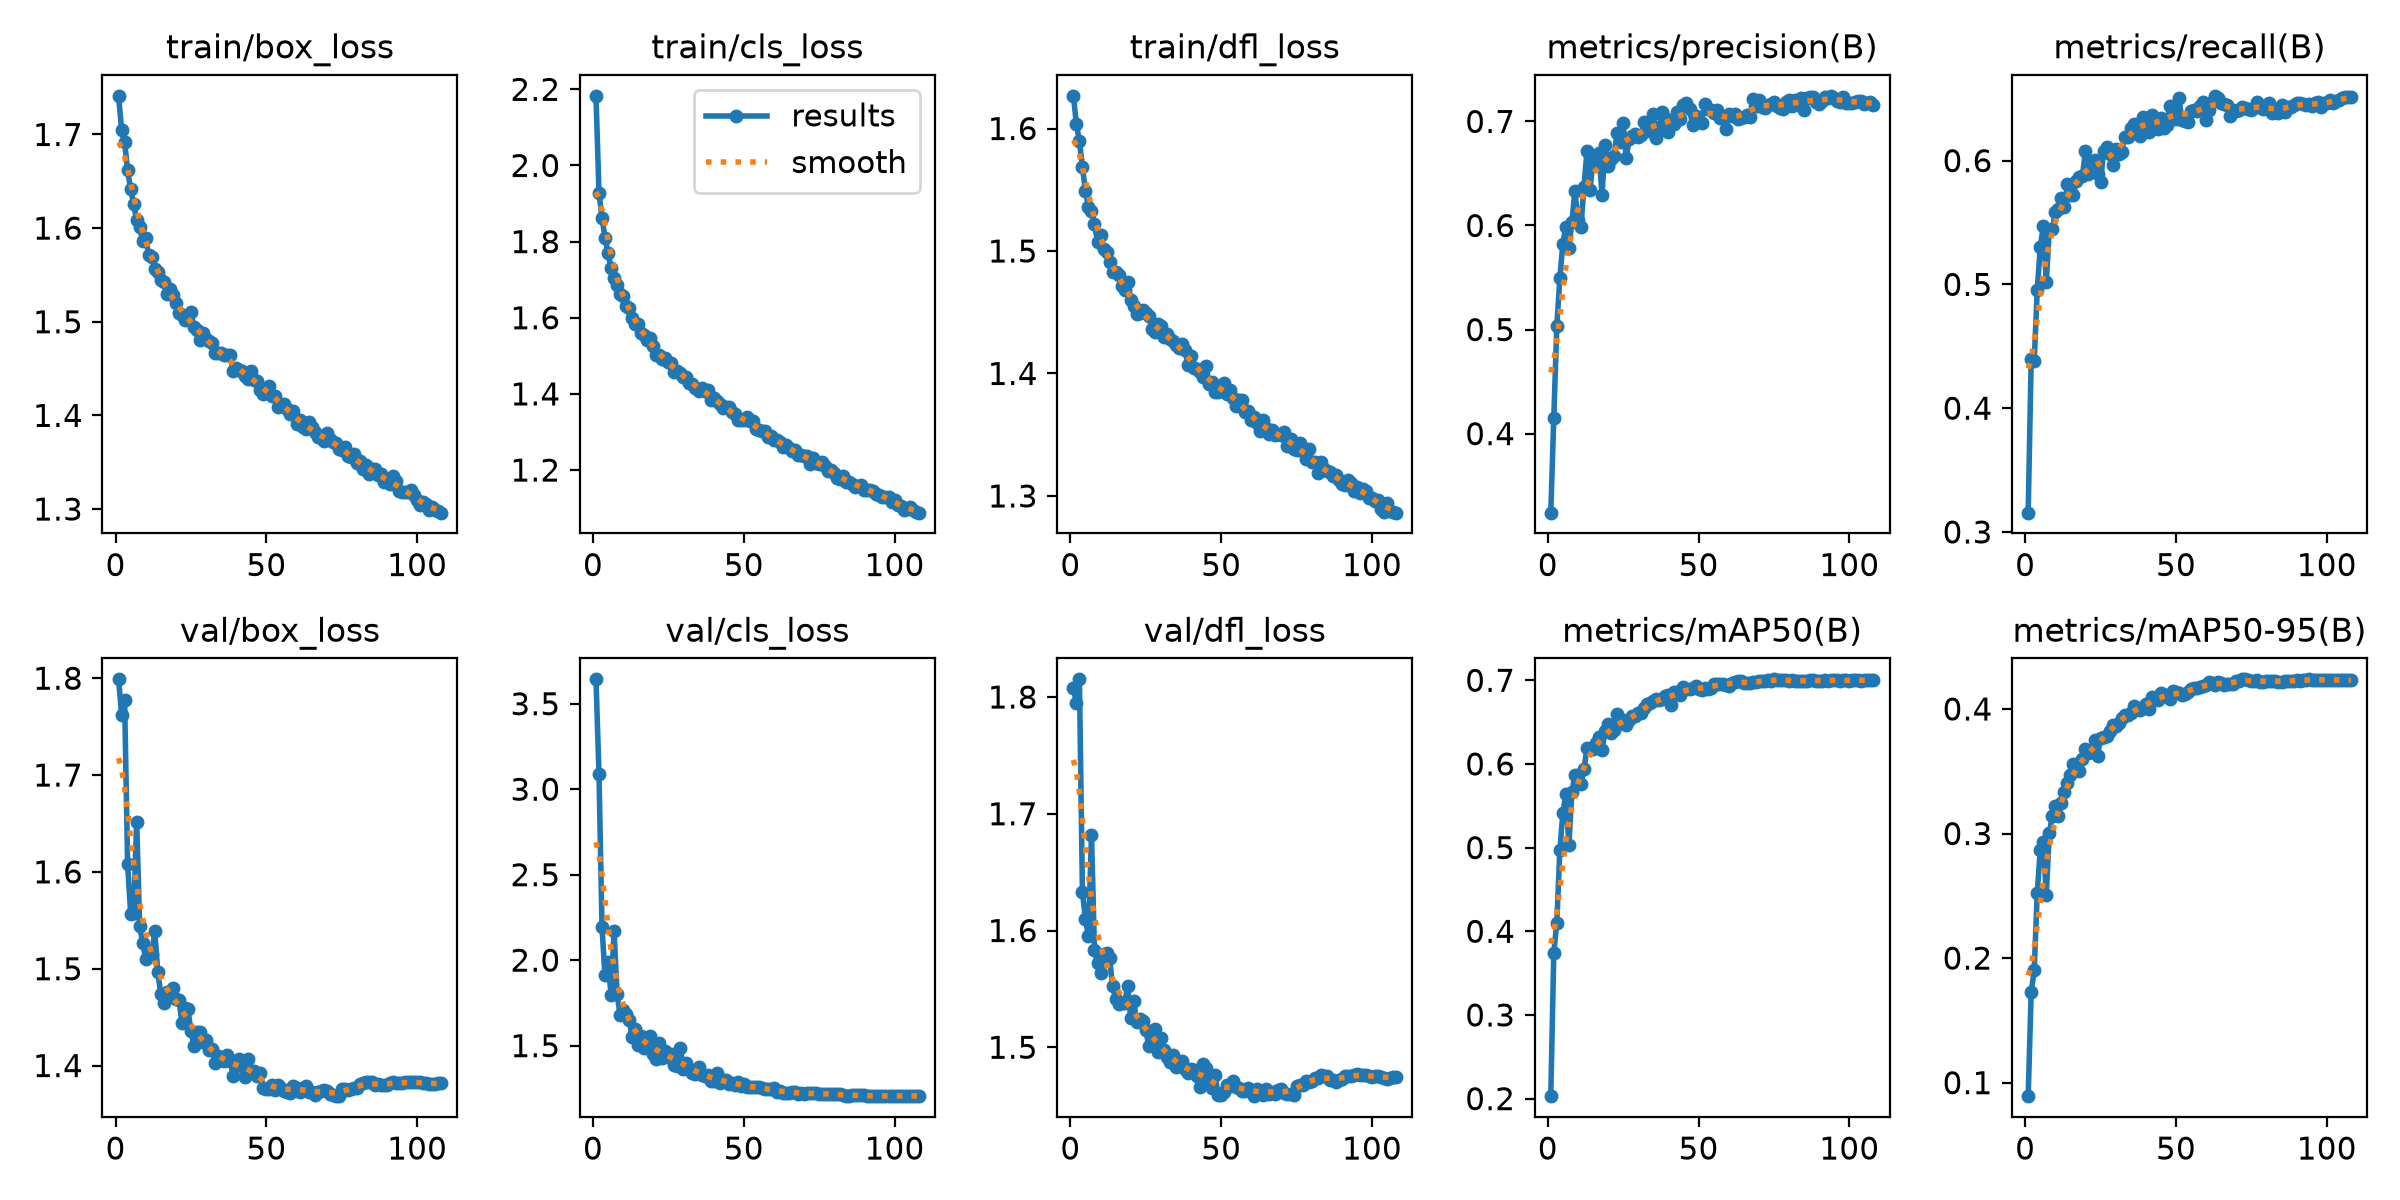

Values plotted in this chart, from the file beside it:
epoch, time, train/box_loss, train/cls_loss, train/dfl_loss, metrics/precision(B), metrics/recall(B), metrics/mAP50(B), metrics/mAP50-95(B), val/box_loss, val/cls_loss, val/dfl_loss, lr/pg0, lr/pg1, lr/pg2
1, 192, 1.741, 2.183, 1.627, 0.3241, 0.3156, 0.203, 0.08917, 1.799, 3.643, 1.808, 0.0003328, 0.0003328, 0.06705
2, 421.6, 1.705, 1.928, 1.604, 0.4153, 0.4398, 0.3744, 0.1726, 1.762, 3.089, 1.795, 0.0006661, 0.0006661, 0.03405
3, 552.9, 1.692, 1.862, 1.59, 0.5033, 0.438, 0.4103, 0.1902, 1.777, 2.192, 1.815, 0.0009991, 0.0009991, 0.001049
4, 684.5, 1.662, 1.811, 1.569, 0.5491, 0.4952, 0.4968, 0.252, 1.608, 1.911, 1.633, 0.000999, 0.000999, 0.000999
5, 820.4, 1.641, 1.769, 1.549, 0.5827, 0.53, 0.5408, 0.2868, 1.557, 1.989, 1.61, 0.0009983, 0.0009983, 0.0009983
6, 947.1, 1.625, 1.731, 1.536, 0.5985, 0.5469, 0.5645, 0.2929, 1.558, 1.799, 1.595, 0.0009973, 0.0009973, 0.0009973
7, 1078, 1.608, 1.706, 1.533, 0.5787, 0.5019, 0.5032, 0.251, 1.652, 2.172, 1.682, 0.0009961, 0.0009961, 0.0009961
8, 1204, 1.601, 1.687, 1.522, 0.603, 0.5442, 0.5664, 0.3003, 1.544, 1.8, 1.583, 0.0009947, 0.0009947, 0.0009947
9, 1336, 1.586, 1.663, 1.508, 0.6334, 0.5444, 0.587, 0.3141, 1.526, 1.681, 1.572, 0.0009931, 0.0009931, 0.0009931
10, 1465, 1.589, 1.657, 1.513, 0.6049, 0.5583, 0.5871, 0.3219, 1.51, 1.706, 1.564, 0.0009912, 0.0009912, 0.0009912
11, 1595, 1.571, 1.632, 1.501, 0.5987, 0.561, 0.5764, 0.3141, 1.516, 1.685, 1.58, 0.0009892, 0.0009892, 0.0009892
12, 1721, 1.569, 1.624, 1.499, 0.6373, 0.5699, 0.5937, 0.3243, 1.515, 1.651, 1.581, 0.0009869, 0.0009869, 0.0009869
13, 1841, 1.556, 1.6, 1.491, 0.6713, 0.5621, 0.6185, 0.3334, 1.539, 1.551, 1.576, 0.0009844, 0.0009844, 0.0009844
14, 1969, 1.553, 1.583, 1.483, 0.6345, 0.5808, 0.6177, 0.3404, 1.496, 1.599, 1.552, 0.0009818, 0.0009818, 0.0009818
15, 2094, 1.544, 1.582, 1.483, 0.662, 0.5719, 0.6183, 0.3473, 1.474, 1.502, 1.541, 0.0009789, 0.0009789, 0.0009789
16, 2219, 1.542, 1.559, 1.48, 0.6593, 0.5725, 0.6256, 0.3559, 1.465, 1.553, 1.537, 0.0009758, 0.0009758, 0.0009758
17, 2343, 1.53, 1.554, 1.472, 0.6693, 0.5836, 0.6327, 0.3529, 1.476, 1.485, 1.538, 0.0009725, 0.0009725, 0.0009725
18, 2468, 1.535, 1.54, 1.468, 0.6291, 0.5868, 0.6167, 0.3502, 1.472, 1.513, 1.538, 0.000969, 0.000969, 0.000969
19, 2593, 1.529, 1.546, 1.475, 0.6777, 0.5878, 0.6396, 0.3602, 1.48, 1.556, 1.552, 0.0009652, 0.0009652, 0.0009652
20, 2719, 1.52, 1.525, 1.46, 0.6576, 0.6078, 0.6474, 0.3682, 1.469, 1.453, 1.525, 0.0009613, 0.0009613, 0.0009613
21, 2845, 1.509, 1.503, 1.455, 0.6638, 0.5891, 0.6375, 0.3645, 1.468, 1.419, 1.54, 0.0009572, 0.0009572, 0.0009572
22, 2967, 1.507, 1.503, 1.449, 0.6669, 0.5989, 0.6401, 0.3655, 1.444, 1.514, 1.522, 0.0009529, 0.0009529, 0.0009529
23, 3091, 1.502, 1.492, 1.45, 0.689, 0.6007, 0.6592, 0.3754, 1.46, 1.43, 1.524, 0.0009484, 0.0009484, 0.0009484
24, 3216, 1.506, 1.495, 1.452, 0.6801, 0.5894, 0.6486, 0.3626, 1.458, 1.469, 1.523, 0.0009437, 0.0009437, 0.0009437
25, 3340, 1.51, 1.484, 1.449, 0.6989, 0.5824, 0.6531, 0.377, 1.435, 1.435, 1.515, 0.0009388, 0.0009388, 0.0009388
26, 3465, 1.494, 1.48, 1.447, 0.665, 0.6075, 0.6466, 0.3775, 1.421, 1.452, 1.501, 0.0009337, 0.0009337, 0.0009337
27, 3584, 1.491, 1.458, 1.437, 0.6827, 0.6109, 0.6524, 0.3787, 1.435, 1.384, 1.508, 0.0009284, 0.0009284, 0.0009284
28, 3707, 1.481, 1.459, 1.434, 0.6857, 0.6057, 0.6576, 0.3826, 1.434, 1.378, 1.516, 0.0009229, 0.0009229, 0.0009229
29, 3828, 1.488, 1.455, 1.44, 0.6883, 0.5961, 0.6571, 0.3874, 1.424, 1.484, 1.496, 0.0009173, 0.0009173, 0.0009173
30, 3948, 1.481, 1.445, 1.439, 0.6854, 0.6096, 0.6608, 0.3864, 1.426, 1.362, 1.508, 0.0009115, 0.0009115, 0.0009115
31, 4070, 1.479, 1.445, 1.429, 0.6865, 0.6052, 0.6605, 0.3884, 1.416, 1.399, 1.498, 0.0009055, 0.0009055, 0.0009055
32, 4190, 1.477, 1.429, 1.432, 0.6998, 0.607, 0.6673, 0.3931, 1.417, 1.361, 1.492, 0.0008993, 0.0008993, 0.0008993
33, 4314, 1.467, 1.427, 1.428, 0.6922, 0.6195, 0.6721, 0.3952, 1.403, 1.338, 1.487, 0.0008929, 0.0008929, 0.0008929
34, 4439, 1.467, 1.417, 1.426, 0.691, 0.6192, 0.6724, 0.3948, 1.41, 1.334, 1.493, 0.0008864, 0.0008864, 0.0008864
35, 4564, 1.466, 1.408, 1.423, 0.7069, 0.6267, 0.6748, 0.3964, 1.409, 1.373, 1.483, 0.0008797, 0.0008797, 0.0008797
36, 4689, 1.465, 1.415, 1.421, 0.6845, 0.6295, 0.6773, 0.4021, 1.405, 1.331, 1.485, 0.0008729, 0.0008729, 0.0008729
37, 4812, 1.465, 1.409, 1.424, 0.6945, 0.6291, 0.6768, 0.3999, 1.411, 1.322, 1.489, 0.0008658, 0.0008658, 0.0008658
38, 4936, 1.465, 1.411, 1.419, 0.7087, 0.6201, 0.6776, 0.3993, 1.404, 1.327, 1.482, 0.0008587, 0.0008587, 0.0008587
39, 5059, 1.447, 1.383, 1.407, 0.703, 0.6352, 0.6813, 0.4013, 1.389, 1.291, 1.478, 0.0008513, 0.0008513, 0.0008513
40, 5183, 1.451, 1.39, 1.414, 0.6897, 0.6335, 0.6818, 0.4043, 1.4, 1.293, 1.481, 0.0008439, 0.0008439, 0.0008439
41, 5309, 1.449, 1.382, 1.405, 0.6994, 0.6229, 0.6701, 0.4002, 1.407, 1.339, 1.48, 0.0008362, 0.0008362, 0.0008362
42, 5433, 1.447, 1.374, 1.404, 0.6974, 0.6366, 0.6858, 0.4094, 1.399, 1.283, 1.476, 0.0008284, 0.0008284, 0.0008284
43, 5559, 1.442, 1.364, 1.401, 0.709, 0.6314, 0.6864, 0.4089, 1.388, 1.297, 1.466, 0.0008205, 0.0008205, 0.0008205
44, 5680, 1.439, 1.365, 1.397, 0.7028, 0.6252, 0.6818, 0.4068, 1.407, 1.297, 1.486, 0.0008125, 0.0008125, 0.0008125
45, 5805, 1.447, 1.365, 1.406, 0.716, 0.6342, 0.6916, 0.4129, 1.394, 1.275, 1.482, 0.0008043, 0.0008043, 0.0008043
46, 5930, 1.438, 1.353, 1.391, 0.7177, 0.6266, 0.6894, 0.4105, 1.395, 1.279, 1.473, 0.000796, 0.000796, 0.000796
47, 6056, 1.437, 1.346, 1.393, 0.7121, 0.6289, 0.6894, 0.4116, 1.389, 1.272, 1.465, 0.0007875, 0.0007875, 0.0007875
48, 6177, 1.427, 1.331, 1.385, 0.697, 0.6442, 0.6903, 0.4082, 1.393, 1.288, 1.476, 0.0007789, 0.0007789, 0.0007789
49, 6295, 1.423, 1.331, 1.385, 0.7051, 0.6412, 0.6928, 0.4146, 1.377, 1.266, 1.459, 0.0007702, 0.0007702, 0.0007702
50, 6416, 1.426, 1.331, 1.386, 0.7002, 0.6337, 0.6893, 0.4133, 1.376, 1.278, 1.459, 0.0007614, 0.0007614, 0.0007614
51, 6539, 1.431, 1.339, 1.392, 0.6984, 0.6506, 0.6889, 0.4128, 1.376, 1.259, 1.461, 0.0007525, 0.0007525, 0.0007525
52, 6661, 1.42, 1.328, 1.383, 0.717, 0.6326, 0.6903, 0.4113, 1.38, 1.258, 1.467, 0.0007435, 0.0007435, 0.0007435
53, 6782, 1.421, 1.33, 1.386, 0.7122, 0.6324, 0.6898, 0.4122, 1.375, 1.257, 1.467, 0.0007343, 0.0007343, 0.0007343
54, 6903, 1.409, 1.308, 1.38, 0.7114, 0.6313, 0.6906, 0.4136, 1.38, 1.256, 1.471, 0.0007251, 0.0007251, 0.0007251
55, 7024, 1.411, 1.304, 1.373, 0.7079, 0.6403, 0.6951, 0.4162, 1.376, 1.256, 1.466, 0.0007158, 0.0007158, 0.0007158
56, 7146, 1.412, 1.303, 1.379, 0.711, 0.6409, 0.696, 0.4172, 1.374, 1.249, 1.466, 0.0007063, 0.0007063, 0.0007063
57, 7269, 1.407, 1.302, 1.378, 0.7034, 0.6399, 0.6954, 0.4166, 1.373, 1.249, 1.463, 0.0006968, 0.0006968, 0.0006968
58, 7392, 1.402, 1.287, 1.369, 0.7038, 0.6444, 0.6959, 0.4179, 1.372, 1.244, 1.463, 0.0006872, 0.0006872, 0.0006872
59, 7518, 1.405, 1.291, 1.369, 0.6925, 0.6475, 0.6948, 0.418, 1.379, 1.248, 1.465, 0.0006775, 0.0006775, 0.0006775
60, 7638, 1.391, 1.28, 1.362, 0.7069, 0.6328, 0.6928, 0.4192, 1.377, 1.25, 1.464, 0.0006678, 0.0006678, 0.0006678
... 48 more rows
